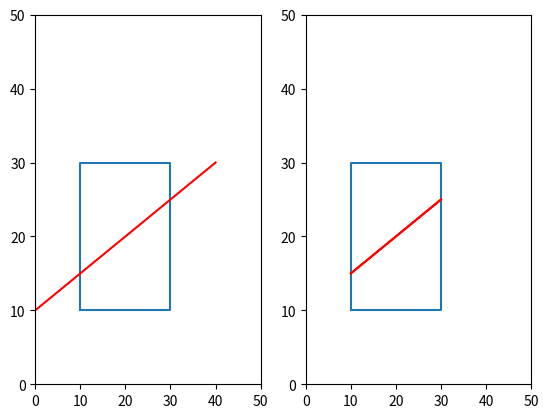

Write the Python code that produced this figure.
from matplotlib import pyplot as plt

"""
Описание функции: определение границы, за которую точка выходит
"""


def edgeCode(x, y, yEdge, xEdge):
    code = 0
    if x < xEdge[0]:
        code = code | 1
    if x > xEdge[1]:
        code = code | 2
    if y < yEdge[0]:
        code = code | 4
    if y > yEdge[1]:
        code = code | 8
    return code


"""
 Описание функции: cohenSotherland 
 параметр: pointX: коллекция точки X
                       pointY: набор точки Y
                       yEdge: верхняя и нижняя граница
                       xEdge: левая и правая граница
                       pic: изображение
"""


def cohenSurtherland(xEdge, yEdge, pointX, pointY, pic):
    # Граница
    mid = 0
    leftEdge = 1
    rightEdege = 2
    bottomEdge = 4
    topEdge = 8

    pointX.append(pointX[0])
    pointY.append(pointY[0])

    for i in range(len(pointX)-1):

        time = 0  # Используется для определения, когда сегмент линии полностью выходит за пределы

        x0 = pointX[i]
        y0 = pointY[i]
        x1 = pointX[i+1]
        y1 = pointY[i+1]

        code0 = edgeCode(x0, y0, xEdge, yEdge)
        code1 = edgeCode(x1, y1, xEdge, yEdge)
        while True:
            if not (code0 | code1):  # Сегмент линии внутри
                pic.plot([x0, x1], [y0, y1], c='r')
                break
            elif (code0 & code1 or time > 3):  # Сегменты линии находятся снаружи
                break
            else:
                if (x1 != x0):
                    k = (y1 - y0) / (x1 - x0)
                    dk = 1/k  # k взаимно
                else:
                    dk = 0
                # Определить, какая конечная точка находится за пределами
                if code0:
                    codeout = code0
                    temp = 0
                else:
                    codeout = code1
                    temp = 1
                # Определить направление выхода за пределы и обновить точку
                if codeout & leftEdge:
                    y = pointY[i+temp]+k*(xEdge[0]-pointX[i+temp])
                    x = xEdge[0]
                elif codeout & rightEdege:
                    y = pointY[i+temp]+k*(xEdge[1]-pointX[i+temp])
                    x = xEdge[1]
                if codeout & topEdge:
                    x = pointX[i+temp]+dk*(yEdge[1]-pointY[i+temp])
                    y = yEdge[1]
                elif codeout & bottomEdge:
                    x = pointX[i+temp]+dk*(yEdge[0]-pointY[i+temp])
                    y = yEdge[0]
                if temp:
                    x1 = x
                    y1 = y
                    code1 = edgeCode(x1, y1, xEdge, yEdge)
                else:
                    x0 = x
                    y0 = y
                    code0 = edgeCode(x0, y0, xEdge, yEdge)
                time += 1


def tes(ax2):
    a = 8
    b = 0
    print(a | b)


if __name__ == '__main__':
    # Левая и правая нижняя и верхняя граница
    xEdge = [10, 30]
    yEdge = [10, 30]
    #
    pointX = [0, 40]
    pointY = [10, 30]

    pic0 = plt.subplot(1, 2, 1)
    pic0.axis([0, 50, 0, 50])
    pic0.plot([10, 30, 30, 10, 10], [10, 10, 30, 30, 10])
    pic0.plot(pointX, pointY, c='r')

    pic1 = plt.subplot(1, 2, 2)
    pic1.axis([0, 50, 0, 50])
    pic1.plot([10, 30, 30, 10, 10], [10, 10, 30, 30, 10])

    cohenSurtherland(xEdge, yEdge, pointX, pointY, pic1)

    plt.show()
